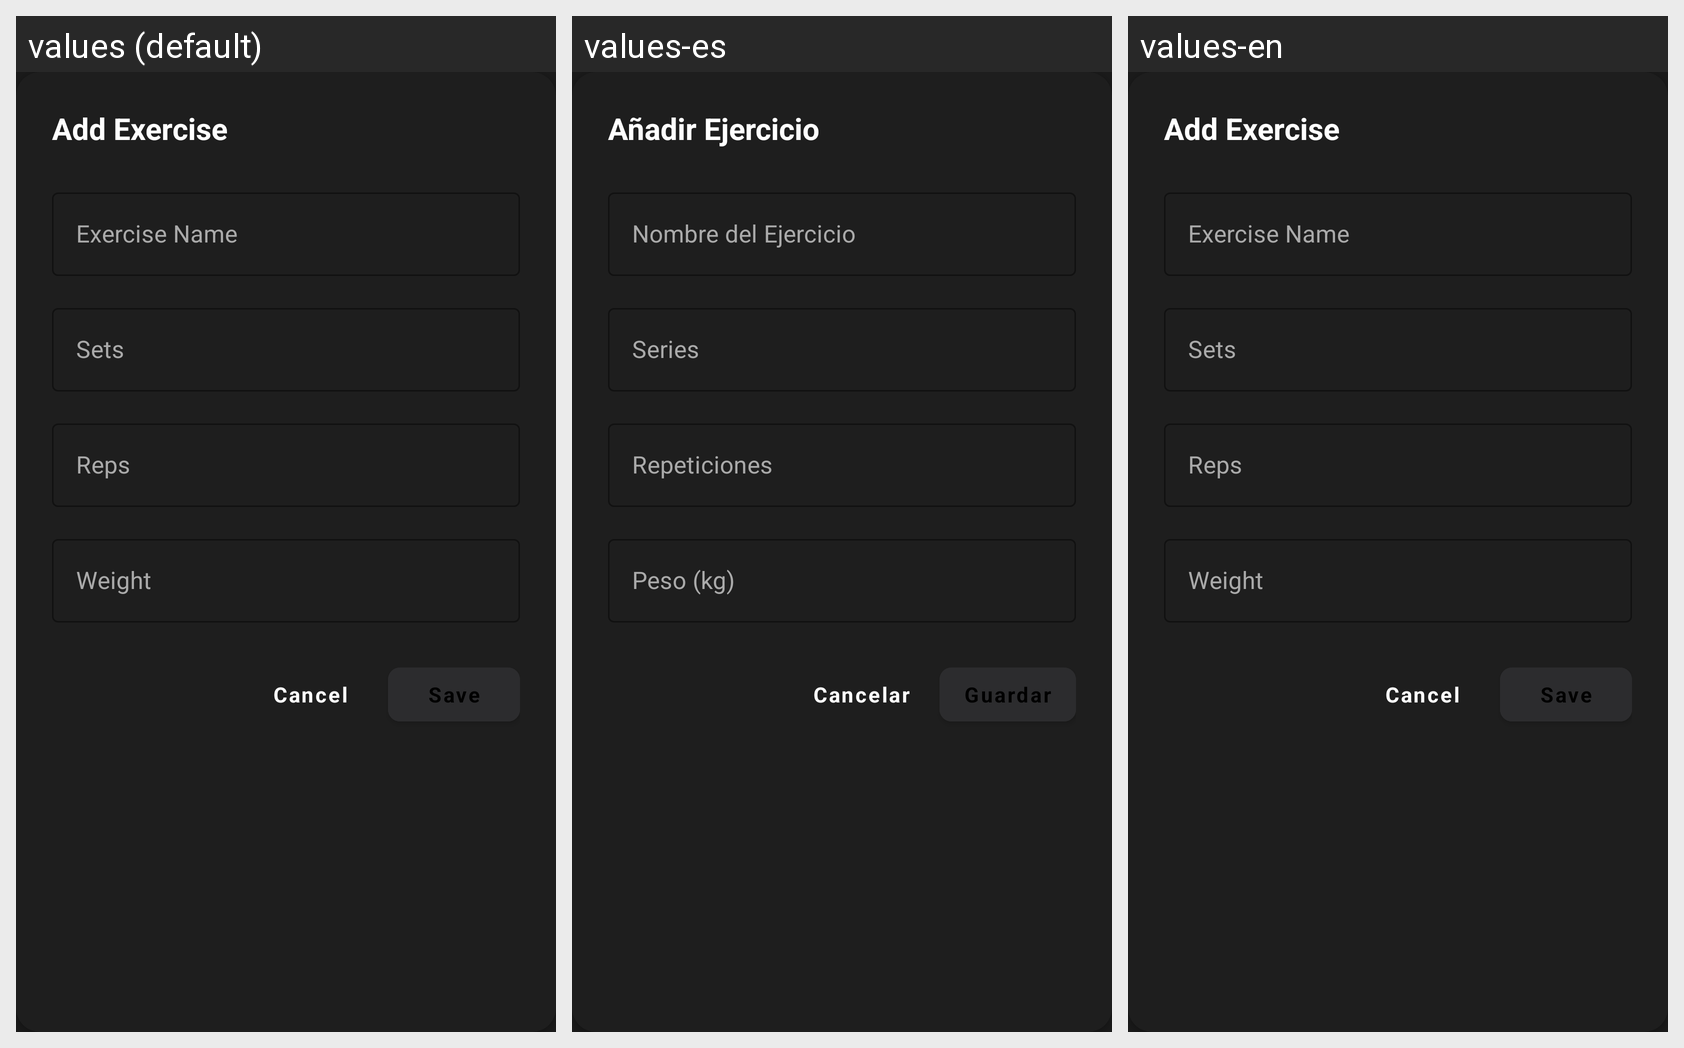

The Android screen above is rendered under several locales of the same app. Produce the string resources it draws, with the default and per-locale values.
Android screen res/layout/dialog_add_exercise.xml rendered under 3 locales, left to right: values (default), values-es, values-en. Device: Nexus 5 (rendered at 1080×1920; each locale shown at half size, 540×960, under a caption strip naming it); theme Theme.TFGDanielMario.
Strings drawn on this screen, with the default value and each locale's value (text and hints the layout hard-codes, and strings that could not be matched under every locale, appear in the picture but are not listed):

add_exercise
  values: Add Exercise
  values-es: Añadir Ejercicio
  values-en: Add Exercise

exercise_name
  values: Exercise Name
  values-es: Nombre del Ejercicio
  values-en: Exercise Name

sets
  values: Sets
  values-es: Series
  values-en: Sets

reps
  values: Reps
  values-es: Repeticiones
  values-en: Reps

weight
  values: Weight
  values-es: Peso (kg)
  values-en: Weight

cancel
  values: Cancel
  values-es: Cancelar
  values-en: Cancel

save
  values: Save
  values-es: Guardar
  values-en: Save
